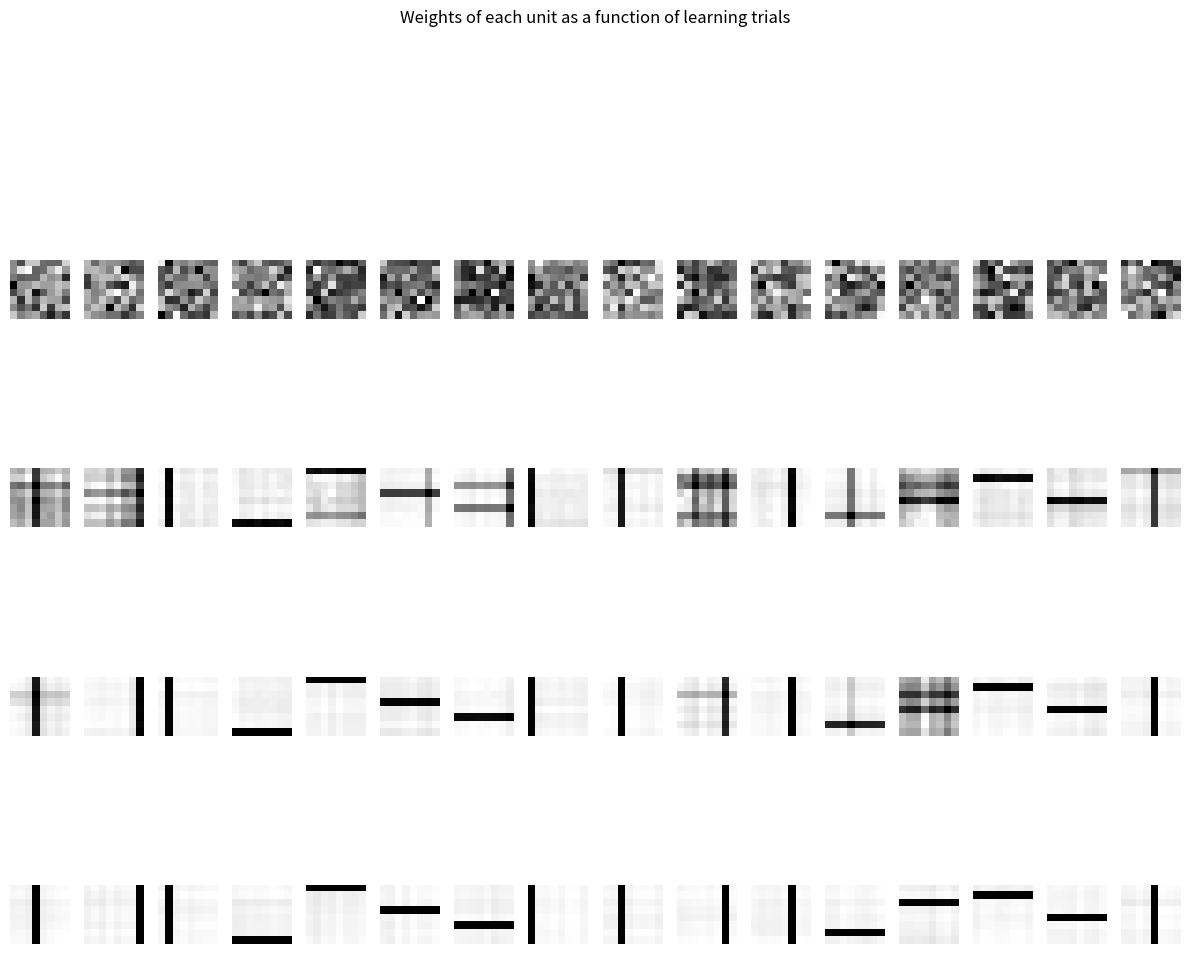

This chart was generated by the following Python code:
import matplotlib.pyplot as plt
import numpy as np
import random
from PIL import Image, ImageDraw, ImageFont
import string

class AntiHebbianNetwork:
    def __init__(self, input_size, output_size, alpha, beta, gamma, target_probability, activation_steepness, thresholds=None):
        """
        Initialize an Anti-Hebbian Network with given parameters.

        Parameters:
        - input_size: Number of input units.
        - output_size: Number of output units.
        - alpha: Anti-Hebbian learning rate.
        - beta: Hebbian learning rate.
        - gamma: Threshold learning rate.
        - target_probability: Target bit probability.
        - activation_steepness: Lambda parameter for sigmoid activation function.
        - thresholds: Initial thresholds for output units.
        """
        self.M = input_size  # Input Size
        self.N = output_size  # Output Size
        self.alpha = alpha  # Anti-Hebbian learning rate
        self.beta = beta  # Hebbian Learning Rate
        self.gamma = gamma  # Threshold Learning Rate
        self.p = target_probability  # Target bit probability
        self.lamda = activation_steepness  # Lambda

        # Initialize weights
        self.qij = np.random.randn(output_size, input_size)  # Feedforward weights
        self.wij = np.zeros((output_size, output_size))  # Feedback weights

        # Initialize thresholds
        if thresholds is None:
            self.ti = np.ones(output_size).reshape(output_size, 1)
        else:
            self.ti = thresholds
        
        self.stability_iter = 100  # Iterations for stability in simulation

    def sigmoid(self, x):
        """
        Sigmoid activation function.

        Parameters:
        - x: Input to the sigmoid function.

        Returns:
        - Output of the sigmoid function.
        """
        return 1 / (1 + np.exp(-self.lamda * x))

    def tune_thresholds(self, data, iterations=100):
        """
        Tune thresholds using Foldiak's parameters.

        Parameters:
        - data: Input data for tuning thresholds.
        - iterations: Number of iterations for tuning.

        """
        alpha, beta, gamma = self.alpha, self.beta, self.gamma
        self.alpha, self.beta, self.gamma = 0, 0, 0.1  # Foldiak's parameters
        for _ in range(iterations):
            outputs = self.simulate(data)
            self.update_weights(data, outputs)
        self.alpha, self.beta, self.gamma = alpha, beta, gamma

    def simulate(self, inputs):
        """
        Simulate the network with given inputs.

        Parameters:
        - inputs: Input patterns to the network.

        Returns:
        - Output patterns from the network.
        """
        num_samples = inputs.shape[1]
        qxij = np.dot(self.qij, inputs)  # qij_(N x M) inputs_(M x num_samples) = N x num_samples
        yij = np.zeros((self.N, num_samples))
        for _ in range(self.stability_iter):
            wyij = np.dot(self.wij, yij)  # wij_(NxN) yij_(Nxnum_samples) = N x num_samples
            dydtij = qxij + wyij - self.ti  # (N x num_samples)
            dydtij = self.sigmoid(dydtij)  # (N x num_samples)
            yij += 0.01 * dydtij
        yij[yij > 0.5] = 1
        return yij

    def update_weights(self, inputs, yij):
        """
        Update weights based on the inputs and outputs.

        Parameters:
        - inputs: Input patterns.
        - yij: Output patterns from the network.
        """
        yi = np.mean(yij, axis=1).reshape(-1, 1)  # (N x 1)
        yxyij = np.dot(yij, yij.T) / inputs.shape[1]  # (N x N)

        # Anti-Hebbian
        self.wij += -self.alpha * (yxyij - self.p**2)
        self.wij[self.wij > 0] = 0
        np.fill_diagonal(self.wij, 0)

        # Hebbian
        self.qij += self.beta * (np.dot(yij, inputs.T) / inputs.shape[1] - yi * self.qij)

        # Threshold
        self.ti += self.gamma * (yi - self.p)

    def train(self, generate, epochs, plot=True):
        """
        Train the network over epochs using the generate function for input patterns.

        Parameters:
        - generate: Function to generate input patterns.
        - epochs: Number of training epochs.
        - plot: Whether to plot the results.
        """
        ax = None
        inputs = generate(num_patterns=100, p=self.p)
        self.tune_thresholds(inputs)
        for epoch in range(epochs):
            inputs = generate(num_patterns=100, p=self.p)
            yij = self.simulate(inputs)
            self.update_weights(inputs, yij)

            print(f"\rLoading: {epoch:.2f}/{epochs:.2f}", end="")
            if plot:
                plot_intervals = [0, int(epochs/2**2), int(epochs/2), epochs-1]
                if epoch in plot_intervals:
                    which_ax = plot_intervals.index(epoch)
                    ax = self.plot_result((8, 8), epoch, ax, which_ax)

        if plot:
            plt.show()

    def plot_result(self, input_shape, epoch, ax=None, which_ax=0):
        """
        Plot the weights of each unit as a function of learning trials.

        Parameters:
        - input_shape: Shape of the input patterns.
        - epoch: Current epoch number.
        - ax: Existing plot axis.
        - which_ax: Index of the axis to plot.
        
        Returns:
        - Updated plot axis.
        """
        num_units = self.wij.shape[0]
        if ax is None:
            fig, ax = plt.subplots(4, 16, figsize=(12, 12))
            fig.suptitle(f"Weights of each unit as a function of learning trials")
        
        for i, __ in enumerate(ax.flat):
            if i < num_units:
                unit_weights = self.qij[i].reshape(input_shape)
                a = ax.flat[which_ax * 16 + i]
                im = a.imshow(unit_weights, cmap='binary', interpolation='nearest')
                # a.set_title(f"{epoch}")
            a.axis('off')
        
        plt.tight_layout()
        return ax

def generate_line_patterns(size=8, num_patterns=100, p=1/8):
    """
    Generate line patterns with given parameters.

    Parameters:
    - size: Size of the square pattern.
    - num_patterns: Number of patterns to generate.
    - p: Probability parameter.

    Returns:
    - Generated line patterns.
    """
    patterns = []
    for _ in range(num_patterns):
        pattern = np.zeros((size, size))
        for i in range(size):
            if np.random.rand() < p:
                pattern[i, :] = 1
            if np.random.rand() < p:
                pattern[:, i] = 1
        patterns.append(pattern)
    return np.array(patterns).reshape((num_patterns, (size * size))).T

def generate_letter_pattern(letter, font_path='/usr/share/fonts/truetype/tlwg/Garuda.ttf', font_size=15, image_size=(8, 15)):
    """
    Generate a binary pattern for a given letter using a specified font.

    Parameters:
    - letter: Letter to generate (single character).
    - font_path: Path to the TrueType font file.
    - font_size: Size of the font.
    - image_size: Size of the output image.

    Returns:
    - Binary pattern of the letter.
    """
    # Create a blank image with a white background
    image = Image.new('L', image_size, 0)
    draw = ImageDraw.Draw(image)
    
    # Load the font and calculate the size of the letter
    font = ImageFont.truetype(font_path, font_size)
    text_size = draw.textsize(letter, font=font)
    
    # Calculate the position to center the letter in the image
    position = ((image_size[1] - text_size[0]) // 2, (image_size[0] - text_size[1]) // 2)
    
    # Draw the letter on the image
    draw.text(position, letter, fill=255, font=font)
    
    # Convert the image to a numpy array and binarize it
    pattern = np.array(image)
    pattern = (pattern > 128).astype(int)
    
    return pattern

def generate_letter_patterns(num_patterns=100, p=1/8):
    """
    Generate binary patterns for random letters using a specified font.

    Parameters:
    - num_patterns: Number of patterns to generate.
    - p: Probability parameter.

    Returns:
    - Generated letter patterns.
    """
    patterns = []
    for _ in range(num_patterns):
        letter = random.choice(string.printable)
        pattern = generate_letter_pattern(letter)
        patterns.append(pattern)
    return np.array(patterns).reshape((num_patterns, (8 * 15))).T

if __name__ == "__main__":
    p = 1/8
    network = AntiHebbianNetwork(64, 16, 0.3, 0.1, 0.1, p, 10, thresholds=None)
    network.train(generate_line_patterns, epochs = 1200)    
